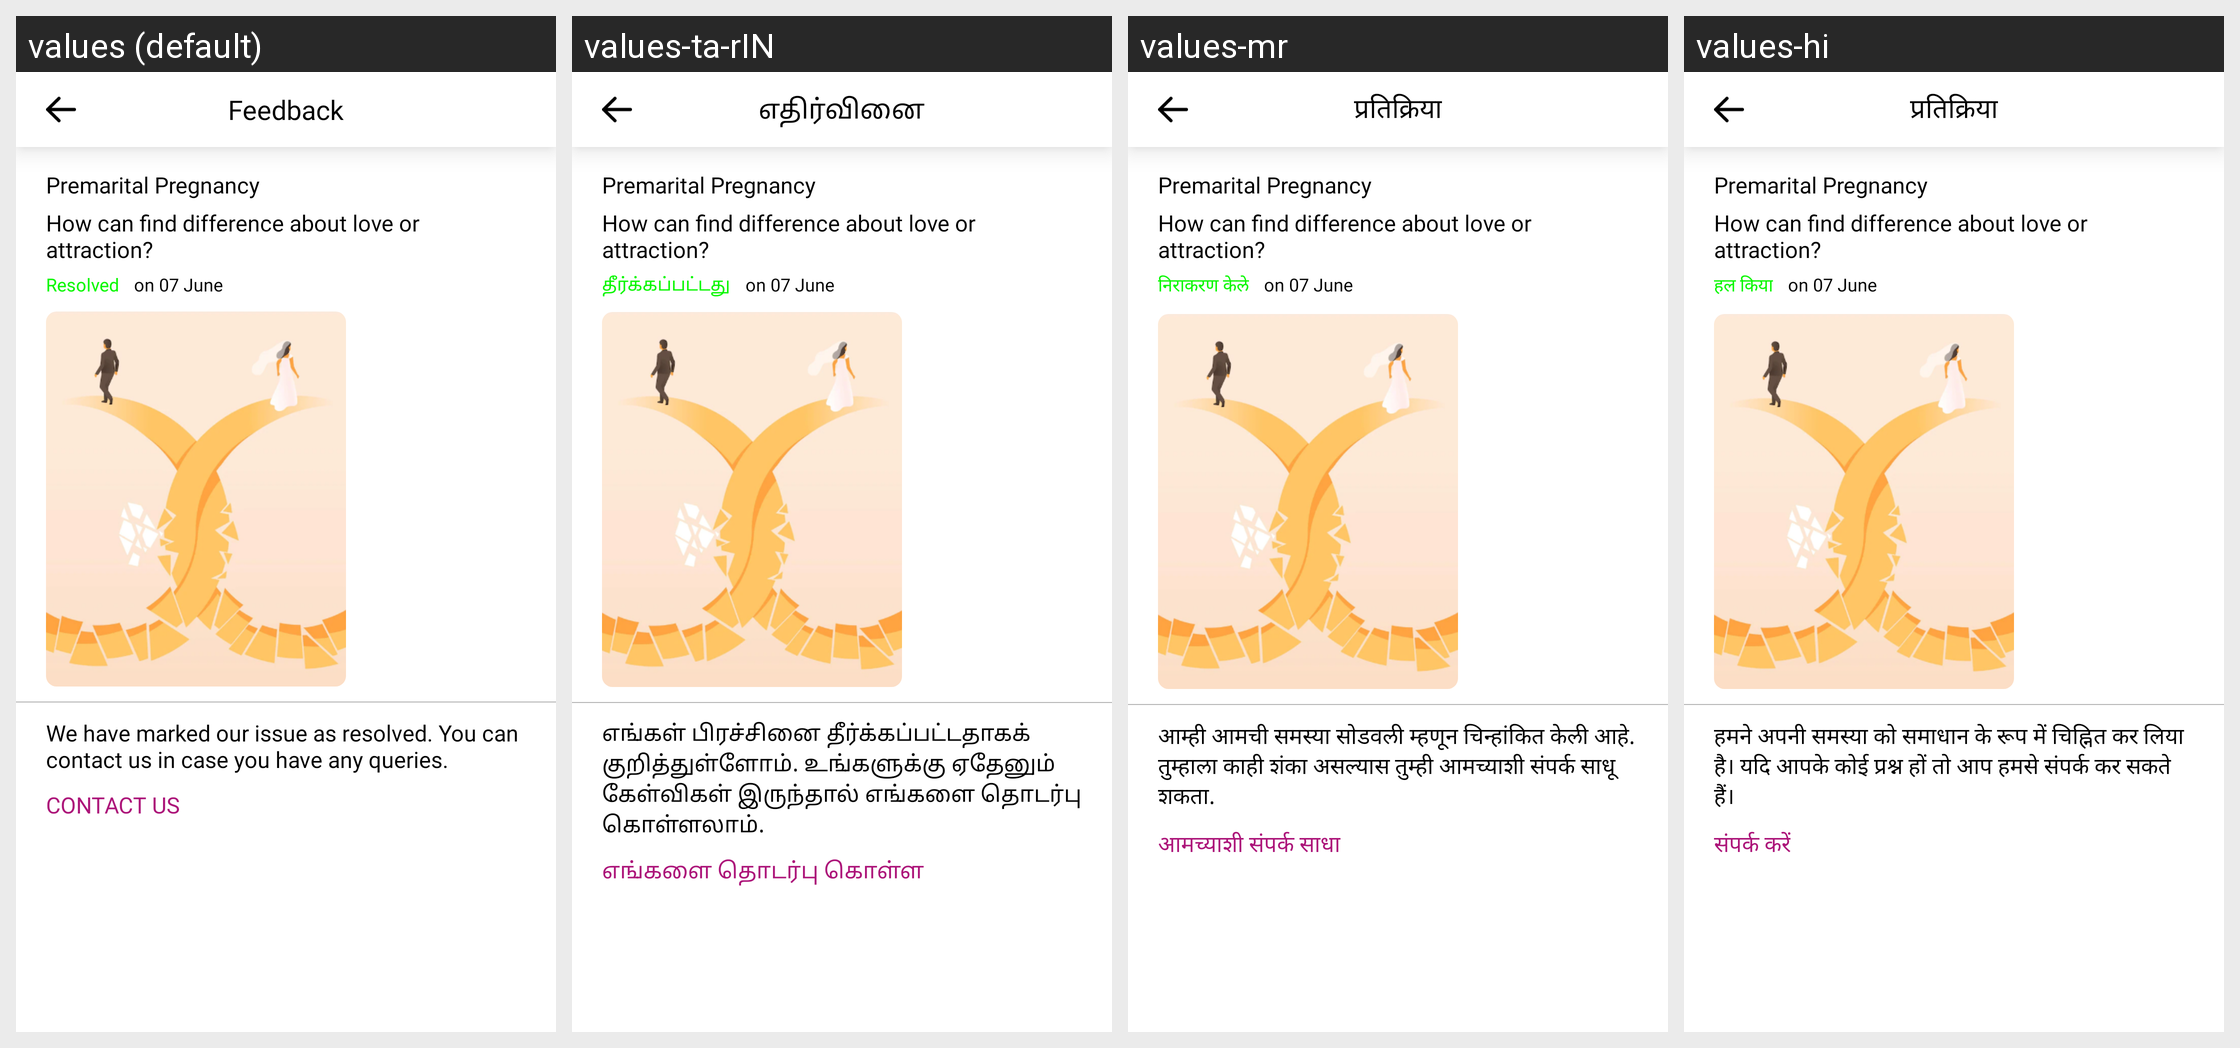

The same Android screen rendered under several of its app's locales, left to right. List the strings drawn on it with the default value and each locale's translation.
Android screen res/layout/activity_old_feedback_chatting.xml rendered under 4 locales, left to right: values (default), values-ta-rIN, values-mr, values-hi. Device: Nexus 5 (rendered at 1080×1920; each locale shown at half size, 540×960, under a caption strip naming it); theme Theme.TooShyToAsk.
Other locales in the repository, not shown: values-gu.
Strings drawn on this screen, with the default value and each locale's value (text and hints the layout hard-codes, and strings that could not be matched under every locale, appear in the picture but are not listed):

feedback
  values: Feedback
  values-ta-rIN: எதிர்வினை
  values-mr: प्रतिक्रिया
  values-hi: प्रतिक्रिया

resolved
  values: Resolved
  values-ta-rIN: தீர்க்கப்பட்டது
  values-mr: निराकरण केले
  values-hi: हल किया

we_have_marked_our_issue_as_resolved_you_can_contact_us_in_case_you_have_any_queries
  values: We have marked our issue as resolved. You can contact us in case you have any queries.
  values-ta-rIN: எங்கள் பிரச்சினை தீர்க்கப்பட்டதாகக் குறித்துள்ளோம். உங்களுக்கு ஏதேனும் கேள்விகள் இருந்தால் எங்களை தொடர்பு கொள்ளலாம்.
  values-mr: आम्ही आमची समस्या सोडवली म्हणून चिन्हांकित केली आहे. तुम्हाला काही शंका असल्यास तुम्ही आमच्याशी संपर्क साधू शकता.
  values-hi: हमने अपनी समस्या को समाधान के रूप में चिह्नित कर लिया है। यदि आपके कोई प्रश्न हों तो आप हमसे संपर्क कर सकते हैं।

contact_us
  values: CONTACT US
  values-ta-rIN: எங்களை தொடர்பு கொள்ள
  values-mr: आमच्याशी संपर्क साधा
  values-hi: संपर्क करें
